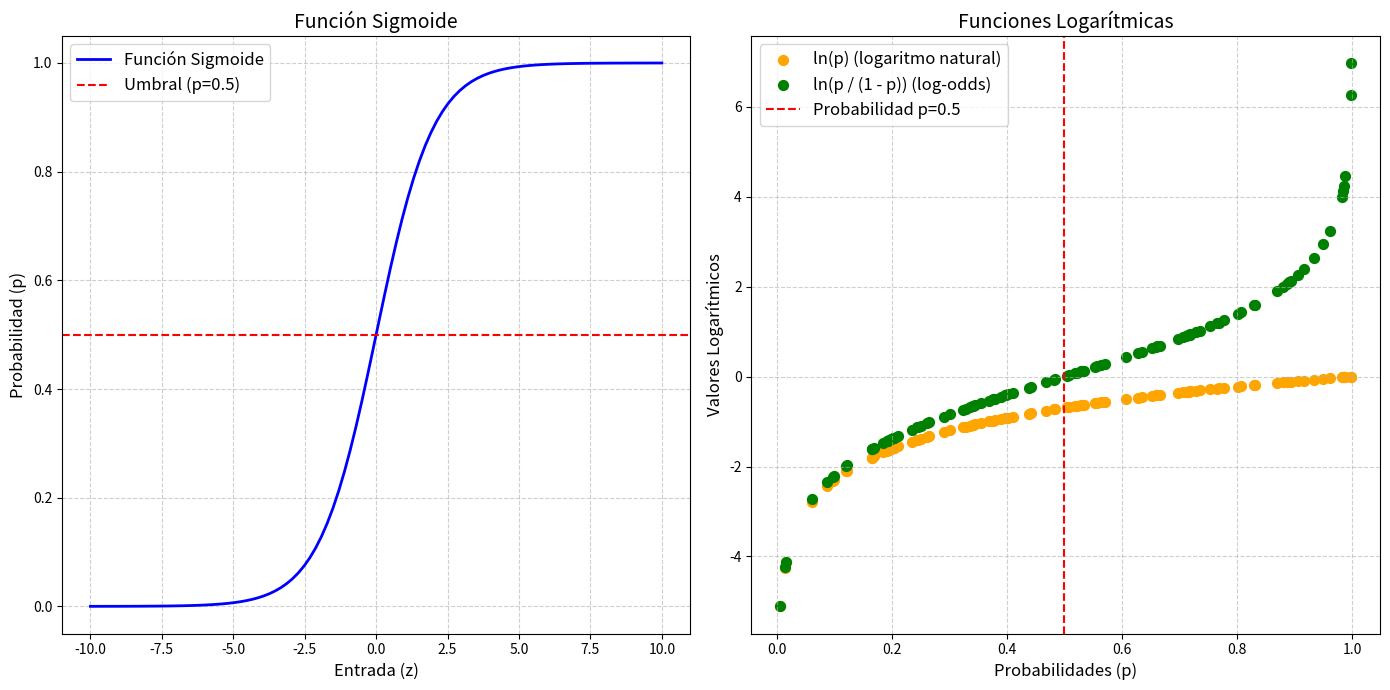

The matplotlib source for this figure:
import numpy as np
import matplotlib.pyplot as plt

# ---- PASO 1: Crear valores para trabajar ----
# Generamos valores de entrada 'z' (de -10 a 10) para la función sigmoide
z = np.linspace(-10, 10, 100)

# Generamos valores aleatorios entre 0 y 1 (representan probabilidades)
probabilidades = np.random.rand(100)

# ---- PASO 2: Definir las fórmulas matemáticas ----
# Función sigmoide: transforma 'z' en probabilidades
def sigmoid(z):
    return 1 / (1 + np.exp(-z))

# Cálculo del logaritmo natural (ln(p))
log_prob = np.log(probabilidades)

# Cálculo del logaritmo de las odds (ln(p / (1 - p)))
log_odds = np.log(probabilidades / (1 - probabilidades))

# ---- PASO 3: Calcular valores ----
# Calcular los valores de la función sigmoide
sig = sigmoid(z)

# ---- PASO 4: Crear los gráficos ----
plt.figure(figsize=(14, 7))  # Tamaño de la figura

# --- Gráfica 1: Función Sigmoide ---
plt.subplot(1, 2, 1)  # Primera gráfica en un lienzo de 1 fila, 2 columnas
plt.plot(z, sig, label="Función Sigmoide", color="blue", linewidth=2)
plt.axhline(0.5, color='red', linestyle='--', label="Umbral (p=0.5)")
plt.title("Función Sigmoide", fontsize=14)
plt.xlabel("Entrada (z)", fontsize=12)
plt.ylabel("Probabilidad (p)", fontsize=12)
plt.grid(True, linestyle='--', alpha=0.6)
plt.legend(fontsize=12)

# --- Gráfica 2: Funciones Logarítmicas ---
plt.subplot(1, 2, 2)  # Segunda gráfica
plt.scatter(probabilidades, log_prob, label="ln(p) (logaritmo natural)", color="orange", s=50)
plt.scatter(probabilidades, log_odds, label="ln(p / (1 - p)) (log-odds)", color="green", s=50)
plt.title("Funciones Logarítmicas", fontsize=14)
plt.xlabel("Probabilidades (p)", fontsize=12)
plt.ylabel("Valores Logarítmicos", fontsize=12)
plt.axvline(0.5, color='red', linestyle='--', label="Probabilidad p=0.5")
plt.grid(True, linestyle='--', alpha=0.6)
plt.legend(fontsize=12)

# Ajustar diseño
plt.tight_layout()
plt.show()
